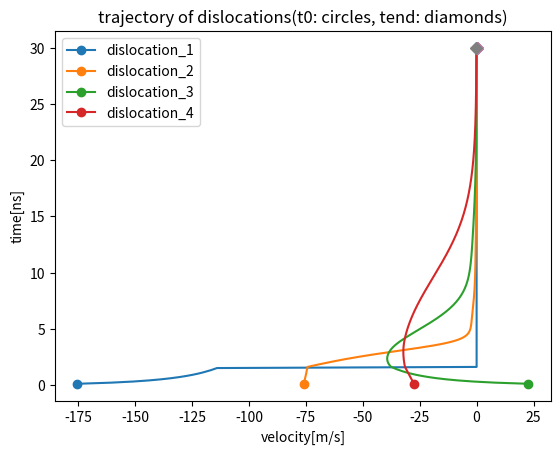

Source code (Python):
import numpy as np 
import matplotlib.pyplot as plt 

def edge_dislocation_xy_interaction(dx,shear_modulus,poissons_ratio,burger_vector):
    sigma_xy_list = []
    for j in range(0,len(dx)):
        sigma_xy = 0
        for i in range(0,(len(dx))):
            if i != j:
                dis = dx[j]-dx[i]
                D = shear_modulus*burger_vector/(2*np.pi*(1-poissons_ratio))
                sigma_xy = sigma_xy + D*(1/(dis))
        sigma_xy_list.append(sigma_xy)
    return sigma_xy_list

shear_modulus = 26e9
poissons_ratio = 0.33
burger_vector = 0.256e-9
drag_coefficient = 1e-4
bu_dr = burger_vector/drag_coefficient
length = 2e-6
n_dislocations = 4
initial_position = length*np.array([0.1,0.13,0.16,0.3])
x_new = [initial_position]
velocities = []
stresses = []
delta_t = 0.1e-9
delta = 0
times = [0]
n_step = 300
for i in range(n_step):
    ans = edge_dislocation_xy_interaction(x_new[i],shear_modulus,poissons_ratio,burger_vector)
    external_stress = -25e6
    stresses.append(ans)
    velocity = [x * bu_dr for x in (np.array(ans)+external_stress)]
    delta +=delta_t
    times.append(delta)
    dt = np.array([x * delta_t for x in velocity])
    x_n = x_new[i] + dt
    current_position = x_n
    if current_position[0] <= 0:
        current_position[0] = 0
        x_new.append(current_position)
        velocity[0]=0
        velocities.append(np.array(velocity))
    else:
        x_new.append(current_position)
        velocities.append(np.array(velocity))

def plot_trajectories(times,velocities):
    fig, ax = plt.subplots()
    times = np.divide(times,1e-9)
    ax.plot(velocities,times[1:],'-o',markevery = [0])
    ax.plot(velocities,times[1:],'D',markevery = [-1])
    plt.title('trajectory of dislocations(t0: circles, tend: diamonds)')
    plt.xlabel('velocity[m/s]')
    plt.ylabel('time[ns]')
    plt.legend(('dislocation_1','dislocation_2','dislocation_3','dislocation_4'))
    fig.savefig('Task_5b.png')
    plt.close(fig)

plot_trajectories(times,velocities)
